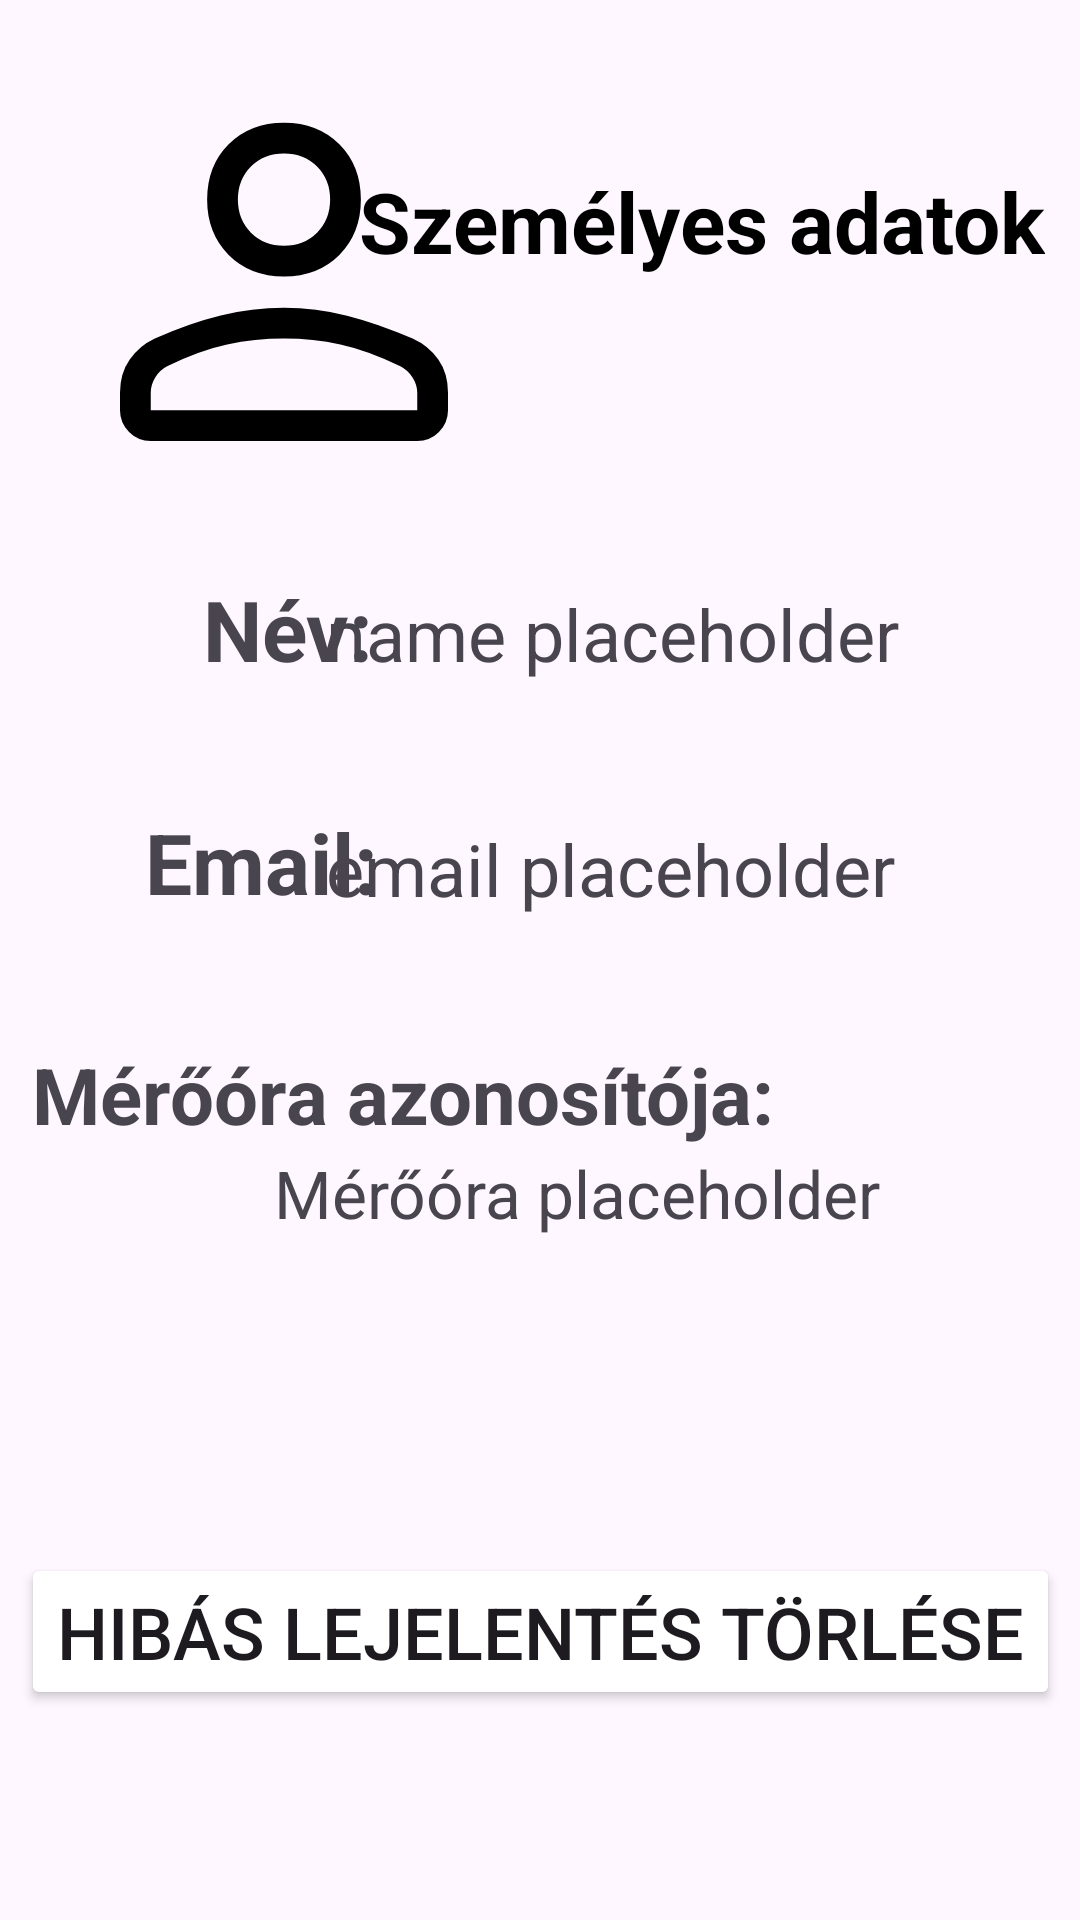

This screen was rendered from an Android layout file. Write that file and the resources it references.
<!-- AndroidManifest.xml: application theme Theme.ÁramLejelentés -->
<!-- res/layout/fragment_profile_page.xml -->
<?xml version="1.0" encoding="utf-8"?>
<androidx.constraintlayout.widget.ConstraintLayout xmlns:android="http://schemas.android.com/apk/res/android"
    xmlns:app="http://schemas.android.com/apk/res-auto"
    xmlns:tools="http://schemas.android.com/tools"
    android:layout_width="match_parent"
    android:layout_height="match_parent"
    tools:context=".ProfilePageFragment">

    <ImageView
        android:id="@+id/imageView"
        android:layout_width="164dp"
        android:layout_height="164dp"
        android:importantForAccessibility="no"
        android:src="@drawable/person_icon"
        app:layout_constraintBottom_toBottomOf="parent"
        app:layout_constraintEnd_toEndOf="parent"
        app:layout_constraintHorizontal_bias="0.064"
        app:layout_constraintStart_toStartOf="parent"
        app:layout_constraintTop_toTopOf="parent"
        app:layout_constraintVertical_bias="0.022" />

    <TextView
        android:id="@+id/szemelyesAdatok"
        android:layout_width="wrap_content"
        android:layout_height="wrap_content"
        android:text="@string/personalDetails"
        android:textColor="@color/black"
        android:textSize="28sp"
        android:textStyle="bold"
        app:layout_constraintBottom_toBottomOf="parent"
        app:layout_constraintEnd_toEndOf="parent"
        app:layout_constraintHorizontal_bias="0.91"
        app:layout_constraintStart_toStartOf="parent"
        app:layout_constraintTop_toTopOf="parent"
        app:layout_constraintVertical_bias="0.091" />

    <TextView
        android:id="@+id/textViewNev"
        android:layout_width="wrap_content"
        android:layout_height="wrap_content"
        android:text="@string/nameText"
        android:textSize="28sp"
        android:textStyle="bold"
        app:layout_constraintBottom_toBottomOf="parent"
        app:layout_constraintEnd_toEndOf="parent"
        app:layout_constraintHorizontal_bias="0.223"
        app:layout_constraintStart_toStartOf="parent"
        app:layout_constraintTop_toTopOf="parent"
        app:layout_constraintVertical_bias="0.317" />

    <TextView
        android:id="@+id/textViewNamePlaceholder"
        android:layout_width="240dp"
        android:layout_height="wrap_content"
        android:gravity="start"
        android:text="@string/namePlaceholder"
        android:textAlignment="gravity"
        android:textSize="24sp"
        app:layout_constraintBottom_toBottomOf="parent"
        app:layout_constraintEnd_toEndOf="parent"
        app:layout_constraintHorizontal_bias="0.906"
        app:layout_constraintStart_toStartOf="parent"
        app:layout_constraintTop_toTopOf="parent"
        app:layout_constraintVertical_bias="0.321" />

    <TextView
        android:id="@+id/textView14"
        android:layout_width="wrap_content"
        android:layout_height="wrap_content"
        android:text="@string/emailField"
        android:textSize="28sp"
        android:textStyle="bold"
        app:layout_constraintBottom_toBottomOf="parent"
        app:layout_constraintEnd_toEndOf="parent"
        app:layout_constraintHorizontal_bias="0.171"
        app:layout_constraintStart_toStartOf="parent"
        app:layout_constraintTop_toTopOf="parent"
        app:layout_constraintVertical_bias="0.446" />

    <TextView
        android:id="@+id/textViewEmailPlaceholder"
        android:layout_width="240dp"
        android:layout_height="wrap_content"
        android:gravity="start"
        android:textAlignment="gravity"
        android:text="@string/emailPlaceholder"
        android:textSize="24sp"
        app:layout_constraintBottom_toBottomOf="parent"
        app:layout_constraintEnd_toEndOf="parent"
        app:layout_constraintHorizontal_bias="0.906"
        app:layout_constraintStart_toStartOf="parent"
        app:layout_constraintTop_toTopOf="parent"
        app:layout_constraintVertical_bias="0.45" />

    <TextView
        android:layout_width="wrap_content"
        android:layout_height="wrap_content"
        android:text="@string/meterText"
        android:textSize="26sp"
        android:textStyle="bold"
        app:layout_constraintBottom_toBottomOf="parent"
        app:layout_constraintEnd_toEndOf="parent"
        app:layout_constraintHorizontal_bias="0.096"
        app:layout_constraintStart_toStartOf="parent"
        app:layout_constraintTop_toTopOf="parent"
        app:layout_constraintVertical_bias="0.574" />

    <TextView
        android:id="@+id/textViewMeterPlaceholder"
        android:layout_width="wrap_content"
        android:layout_height="wrap_content"
        android:text="@string/meterPlaceholder"
        android:textSize="22sp"
        app:layout_constraintBottom_toBottomOf="parent"
        app:layout_constraintEnd_toEndOf="parent"
        app:layout_constraintHorizontal_bias="0.579"
        app:layout_constraintStart_toStartOf="parent"
        app:layout_constraintTop_toTopOf="parent"
        app:layout_constraintVertical_bias="0.627" />

    <Button
        android:id="@+id/buttonTorol"
        android:layout_width="wrap_content"
        android:layout_height="wrap_content"
        android:backgroundTint="@color/md_red_700"
        android:minHeight="48dp"
        android:text="@string/deleteWrongRecord"
        android:textSize="24sp"
        app:layout_constraintBottom_toBottomOf="parent"
        app:layout_constraintEnd_toEndOf="parent"
        app:layout_constraintStart_toStartOf="parent"
        app:layout_constraintTop_toTopOf="parent"
        app:layout_constraintVertical_bias="0.881" />
</androidx.constraintlayout.widget.ConstraintLayout>
<!-- resources referenced by this layout -->
<resources>
  <color name="black">#FF000000</color>
  <!-- drawable person_icon (drawable) -->
  <vector xmlns:android="http://schemas.android.com/apk/res/android"
      android:width="48dp"
      android:height="48dp"
      android:viewportWidth="960"
      android:viewportHeight="960">
    <path
        android:pathData="M480,479q-66,0 -108,-42t-42,-108q0,-66 42,-108t108,-42q66,0 108,42t42,108q0,66 -42,108t-108,42ZM160,740v-34q0,-38 19,-65t49,-41q67,-30 128.5,-45T480,540q62,0 123,15.5t127.92,44.69q31.3,14.13 50.19,40.97Q800,668 800,706v34q0,24.75 -17.62,42.37Q764.75,800 740,800L220,800q-24.75,0 -42.37,-17.63Q160,764.75 160,740ZM220,740h520v-34q0,-16 -9.5,-30.5T707,654q-64,-31 -117,-42.5T480,600q-57,0 -111,11.5T252,654q-14,7 -23,21.5t-9,30.5v34ZM480,419q39,0 64.5,-25.5T570,329q0,-39 -25.5,-64.5T480,239q-39,0 -64.5,25.5T390,329q0,39 25.5,64.5T480,419ZM480,329ZM480,740Z"
        android:fillColor="#000000"/>
  </vector>
  <string name="deleteWrongRecord">Hibás lejelentés törlése</string>
  <string name="emailField">Email:</string>
  <string name="emailPlaceholder">email placeholder</string>
  <string name="meterPlaceholder">Mérőóra placeholder</string>
  <string name="meterText">Mérőóra azonosítója:</string>
  <string name="namePlaceholder">name placeholder</string>
  <string name="nameText">Név:</string>
  <string name="personalDetails">Személyes adatok</string>
  <style name="Theme.ÁramLejelentés" parent="Base.Theme.ÁramLejelentés" />
  <style name="Base.Theme.ÁramLejelentés" parent="Theme.Material3.DayNight.NoActionBar">
      </style>
</resources>
